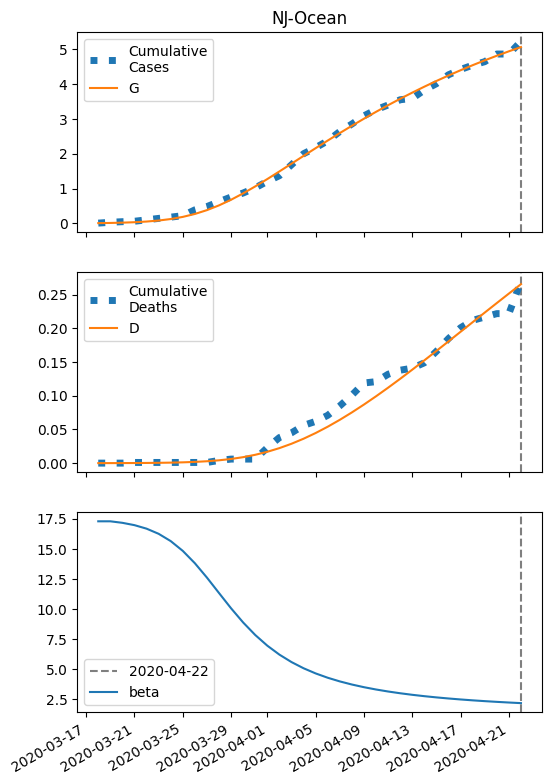

The file beside this chart, header and first rows:
series, 2020-03-18, 2020-03-19, 2020-03-20, 2020-03-21, 2020-03-22, 2020-03-23, 2020-03-24, 2020-03-25, 2020-03-26, 2020-03-27, 2020-03-28, 2020-03-29, 2020-03-30, 2020-03-31, 2020-04-01, 2020-04-02, 2020-04-03, 2020-04-04, 2020-04-05, 2020-04-06, 2020-04-07, 2020-04-08, 2020-04-09
S, 22924, 22919, 22911, 22898, 22879, 22849, 22806, 22745, 22661, 22550, 22413, 22251, 22068, 21868, 21657, 21438, 21215, 20991, 20769, 20550, 20335, 20126, 19922
I, 8.0, 12.58, 19.73, 30.79, 47.7, 73.1, 110.3, 162.9, 234.1, 325.6, 436.5, 563.6, 701.9, 845.6, 989.6, 1129, 1262, 1384, 1496, 1595, 1682, 1757, 1820
IH, 0.32, 0.4449, 0.677, 1.053, 1.643, 2.549, 3.919, 5.941, 8.835, 12.81, 18.02, 24.5, 32.1, 40.6, 49.67, 58.96, 68.19, 77.08, 85.45, 93.18, 100.2, 106.4, 111.8
IN, 0.32, 0.6287, 1.11, 1.86, 3.026, 4.828, 7.582, 11.73, 17.83, 26.57, 38.66, 54.76, 75.38, 100.8, 131.1, 166.1, 205.4, 248.6, 295.3, 344.7, 396.4, 449.7, 504.2
D, 0.01, 0.04512, 0.09395, 0.1683, 0.2839, 0.4642, 0.7439, 1.174, 1.826, 2.796, 4.202, 6.181, 8.869, 12.39, 16.85, 22.3, 28.77, 36.26, 44.72, 54.1, 64.32, 75.32, 86.99
R, 0.0, 0.1713, 0.4158, 0.7933, 1.385, 2.313, 3.758, 5.984, 9.367, 14.41, 21.75, 32.13, 46.3, 65, 88.85, 118.3, 153.6, 194.9, 242.2, 295.3, 354.1, 418.1, 487.1
G, 8.0, 13.22, 21.38, 34.02, 53.39, 82.6, 125.6, 187.1, 271.4, 381.5, 518.5, 680.5, 863.9, 1064, 1275, 1494, 1717, 1941, 2163, 2382, 2597, 2806, 3010
H, 11463, 11463, 11463, 11463, 11463, 11463, 11463, 11463, 11463, 11463, 11463, 11463, 11463, 11463, 11463, 11463, 11463, 11463, 11463, 11463, 11463, 11463, 11463
beta, 17.29, 17.29, 17.17, 16.97, 16.68, 16.25, 15.65, 14.83, 13.81, 12.61, 11.33, 10.05, 8.875, 7.836, 6.948, 6.204, 5.585, 5.071, 4.642, 4.282, 3.977, 3.718, 3.496
